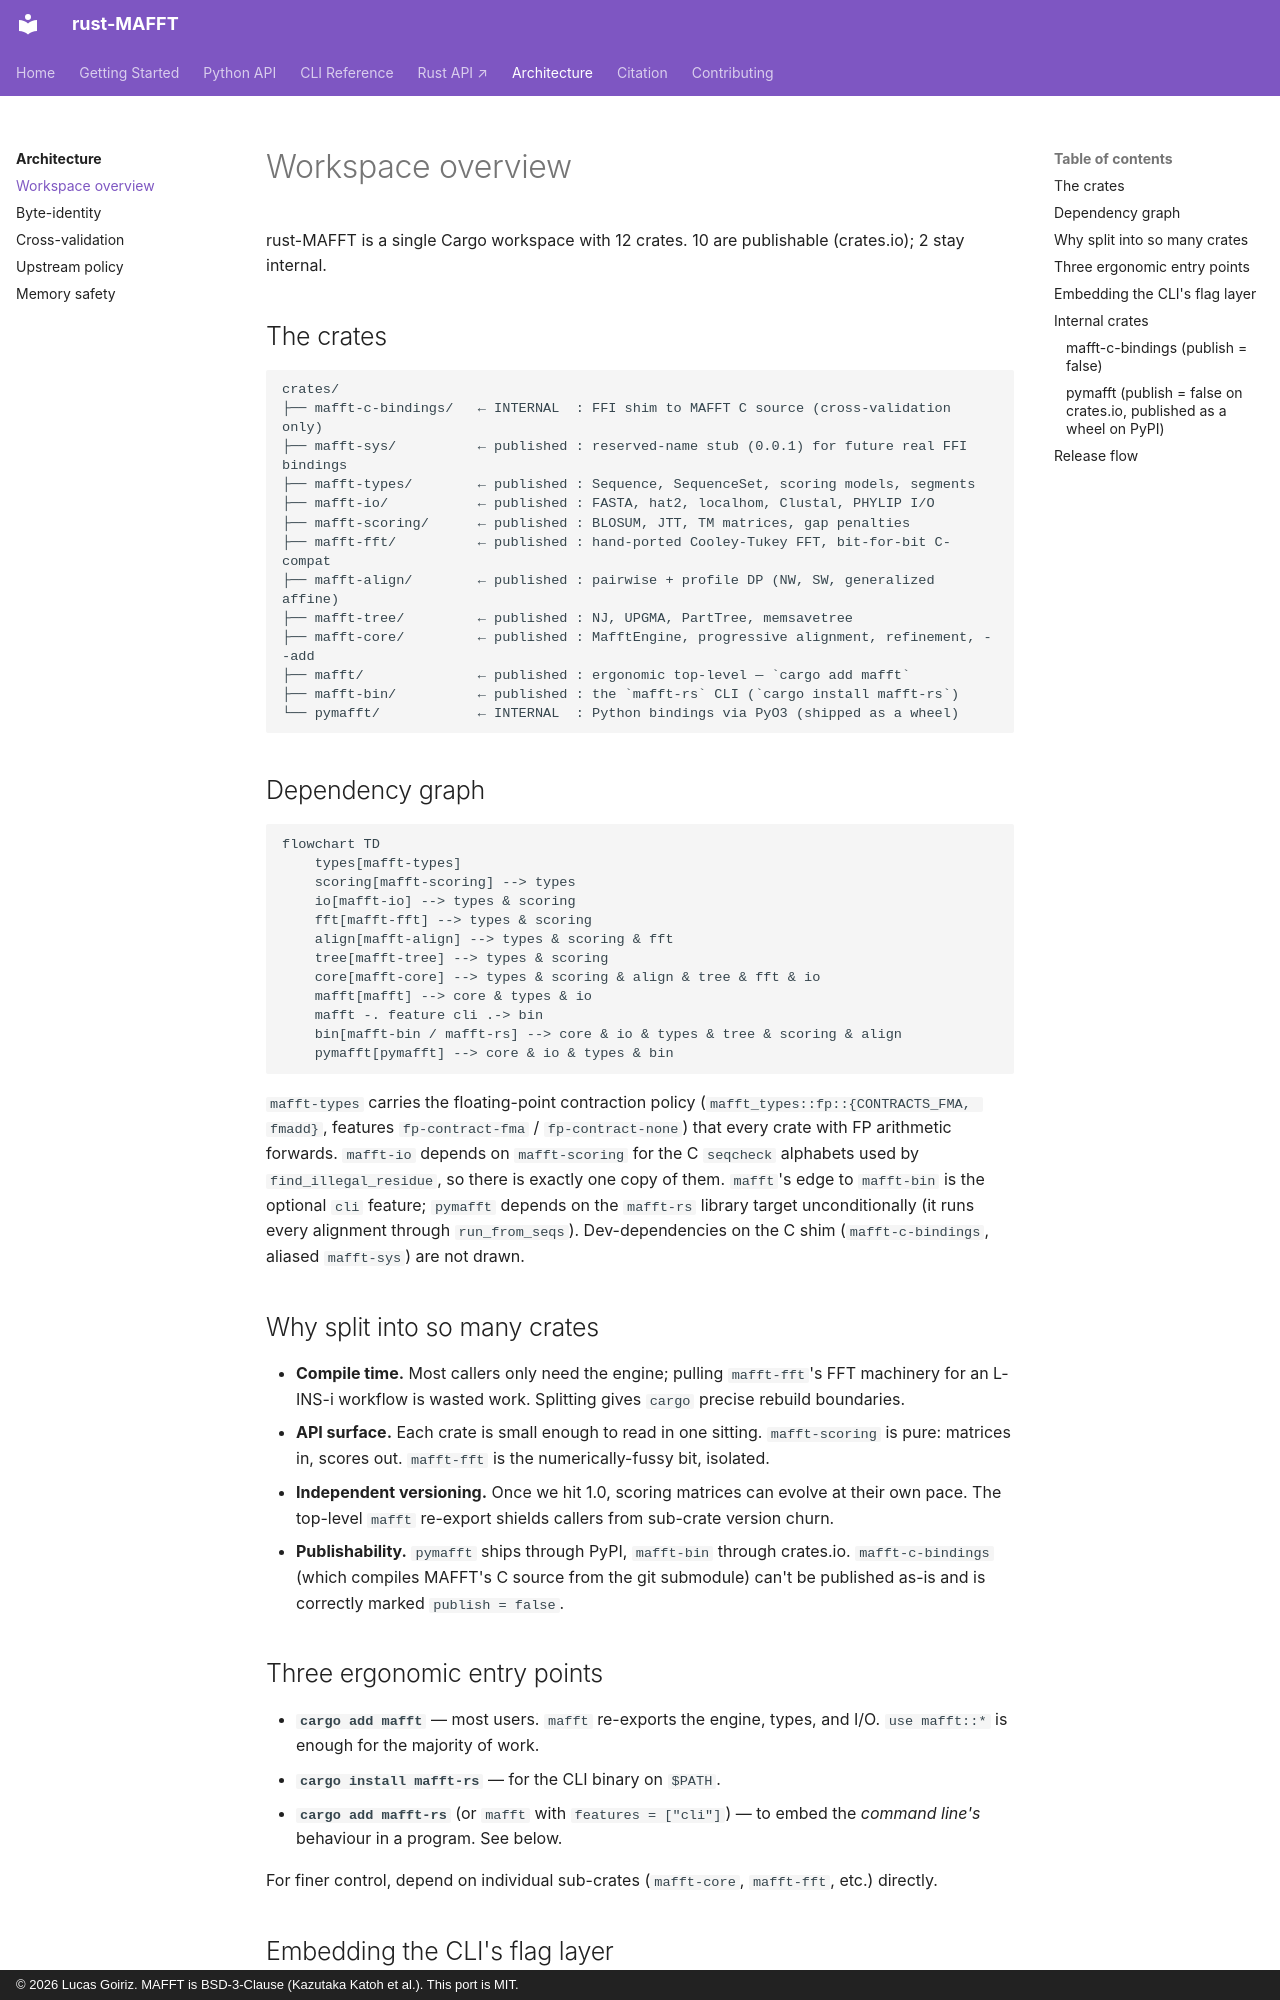

repository: luksgrin/rust-MAFFT · page: architecture/workspace/index.html · generator: mkdocs · copyright: © 2026 Lucas Goiriz. MAFFT is BSD-3-Clause (Kazutaka Katoh et al.). This port is MIT.

# Workspace overview

rust-MAFFT is a single Cargo workspace with 12 crates. 10 are
publishable (crates.io); 2 stay internal.

## The crates

```
crates/
├── mafft-c-bindings/   ← INTERNAL  : FFI shim to MAFFT C source (cross-validation only)
├── mafft-sys/          ← published : reserved-name stub (0.0.1) for future real FFI bindings
├── mafft-types/        ← published : Sequence, SequenceSet, scoring models, segments
├── mafft-io/           ← published : FASTA, hat2, localhom, Clustal, PHYLIP I/O
├── mafft-scoring/      ← published : BLOSUM, JTT, TM matrices, gap penalties
├── mafft-fft/          ← published : hand-ported Cooley-Tukey FFT, bit-for-bit C-compat
├── mafft-align/        ← published : pairwise + profile DP (NW, SW, generalized affine)
├── mafft-tree/         ← published : NJ, UPGMA, PartTree, memsavetree
├── mafft-core/         ← published : MafftEngine, progressive alignment, refinement, --add
├── mafft/              ← published : ergonomic top-level — `cargo add mafft`
├── mafft-bin/          ← published : the `mafft-rs` CLI (`cargo install mafft-rs`)
└── pymafft/            ← INTERNAL  : Python bindings via PyO3 (shipped as a wheel)
```

## Dependency graph

```mermaid
flowchart TD
    types[mafft-types]
    scoring[mafft-scoring] --> types
    io[mafft-io] --> types & scoring
    fft[mafft-fft] --> types & scoring
    align[mafft-align] --> types & scoring & fft
    tree[mafft-tree] --> types & scoring
    core[mafft-core] --> types & scoring & align & tree & fft & io
    mafft[mafft] --> core & types & io
    mafft -. feature cli .-> bin
    bin[mafft-bin / mafft-rs] --> core & io & types & tree & scoring & align
    pymafft[pymafft] --> core & io & types & bin
```

`mafft-types` carries the floating-point contraction policy
(`mafft_types::fp::{CONTRACTS_FMA, fmadd}`, features `fp-contract-fma` /
`fp-contract-none`) that every crate with FP arithmetic forwards.
`mafft-io` depends on `mafft-scoring` for the C `seqcheck` alphabets used by
`find_illegal_residue`, so there is exactly one copy of them. `mafft`'s
edge to `mafft-bin` is the optional `cli` feature; `pymafft` depends on the
`mafft-rs` library target unconditionally (it runs every alignment through
`run_from_seqs`). Dev-dependencies on the C shim (`mafft-c-bindings`,
aliased `mafft-sys`) are not drawn.

## Why split into so many crates

- **Compile time.** Most callers only need the engine; pulling
  `mafft-fft`'s FFT machinery for an L-INS-i workflow is wasted work.
  Splitting gives `cargo` precise rebuild boundaries.
- **API surface.** Each crate is small enough to read in one sitting.
  `mafft-scoring` is pure: matrices in, scores out. `mafft-fft` is the
  numerically-fussy bit, isolated.
- **Independent versioning.** Once we hit 1.0, scoring matrices can
  evolve at their own pace. The top-level `mafft` re-export shields
  callers from sub-crate version churn.
- **Publishability.** `pymafft` ships through PyPI, `mafft-bin` through
  crates.io. `mafft-c-bindings` (which compiles MAFFT's C source from
  the git submodule) can't be published as-is and is correctly marked
  `publish = false`.

## Three ergonomic entry points

- **`cargo add mafft`** — most users. `mafft` re-exports the engine,
  types, and I/O. `use mafft::*` is enough for the majority of work.
- **`cargo install mafft-rs`** — for the CLI binary on `$PATH`.
- **`cargo add mafft-rs`** (or `mafft` with `features = ["cli"]`) — to
  embed the *command line's* behaviour in a program. See below.

For finer control, depend on individual sub-crates (`mafft-core`,
`mafft-fft`, etc.) directly.
